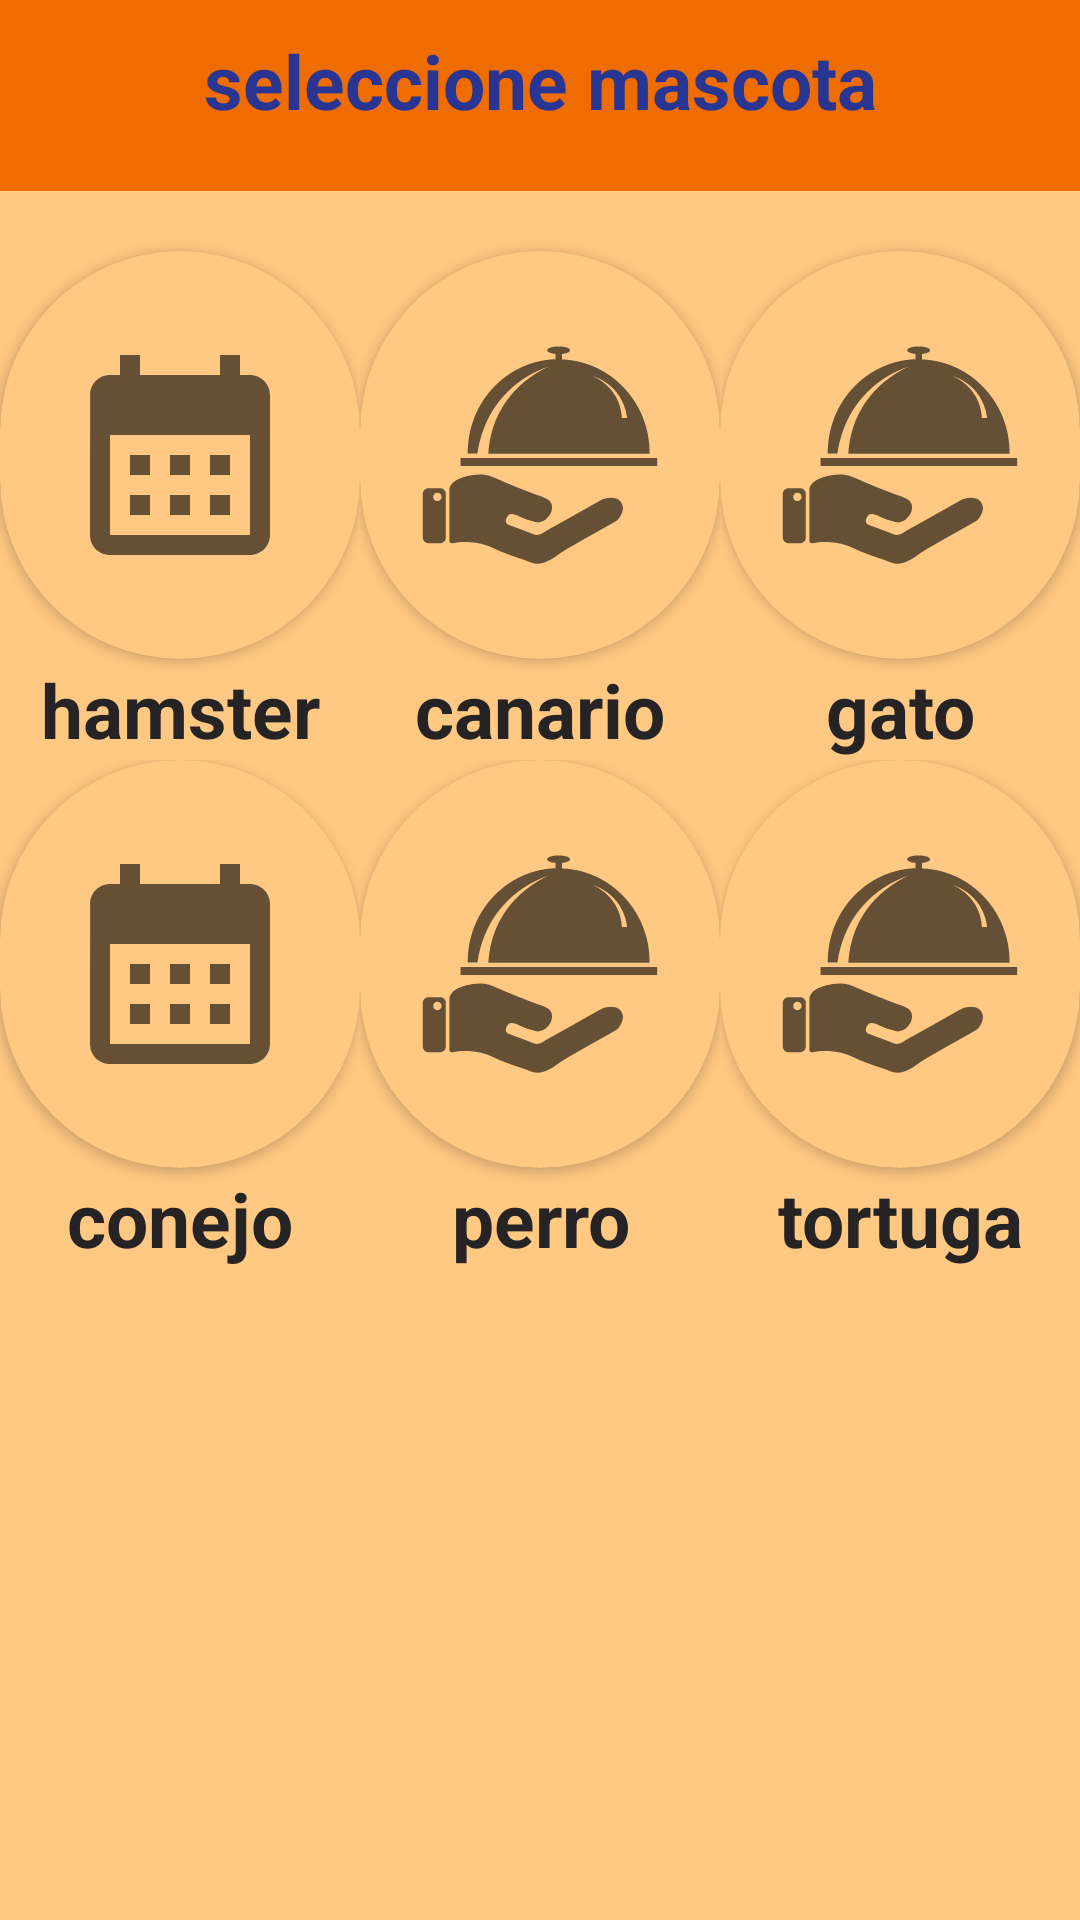

Android layout source for this screen:
<!-- AndroidManifest.xml: application theme Theme.NanyPets -->
<!-- res/layout/activity_seleccione_mascota.xml -->
<?xml version="1.0" encoding="utf-8"?>
<LinearLayout xmlns:android="http://schemas.android.com/apk/res/android"
    xmlns:app="http://schemas.android.com/apk/res-auto"
    xmlns:tools="http://schemas.android.com/tools"
    android:layout_width="match_parent"
    android:layout_height="match_parent"
    xmlns:card_view="http://schemas.android.com/apk/res/android"
    android:background="@color/orange_app_50"
    android:orientation="vertical"
    tools:context=".MenuActivity">

    <LinearLayout
        android:layout_width="match_parent"
        android:layout_height="wrap_content"
        android:layout_weight="0"
        android:background="@color/orange_app">


        <TextView
            android:layout_width="match_parent"
            android:layout_height="match_parent"
            android:gravity="center"
            android:layout_marginTop="@dimen/dimen_10dp"
            android:layout_marginBottom="@dimen/dimen_20dp"
            android:textSize="@dimen/dimen_25sp"
            android:textStyle="bold"
            android:textColor="@color/texto_app"
            android:text="@string/seleccione_mascota"/>

    </LinearLayout>





    <LinearLayout
        android:layout_width="match_parent"
        android:layout_height="wrap_content"
        android:layout_weight="2"
        android:gravity="top"
        android:orientation="vertical">

        <LinearLayout
            android:layout_width="match_parent"
            android:layout_height="wrap_content">


            <LinearLayout
                android:layout_width="match_parent"
                android:layout_height="match_parent"
                android:layout_weight="1"
                android:gravity="center"
                android:orientation="vertical">



                <androidx.cardview.widget.CardView
                    android:id="@+id/hamster"
                    android:layout_width="wrap_content"
                    android:layout_height="wrap_content"
                    android:backgroundTint="@color/orange_app_50"
                    android:layout_marginTop="@dimen/dimen_20sp"
                    app:cardCornerRadius="@dimen/dimen_100dp">

                    <ImageView
                        android:layout_width="wrap_content"
                        android:layout_height="wrap_content"
                        android:padding="@dimen/dimen_20sp"
                        android:src="@drawable/ic_calendario" />


                </androidx.cardview.widget.CardView>

                <TextView
                    android:layout_width="match_parent"
                    android:layout_height="wrap_content"
                    android:gravity="center"
                    android:text="@string/hamster"
                    android:textColor="@color/color_del_texto"
                    android:textSize="@dimen/dimen_25sp"
                    android:textStyle="bold" />

            </LinearLayout>

            <LinearLayout
                android:layout_width="match_parent"
                android:layout_height="match_parent"
                android:layout_weight="1"
                android:gravity="center"
                android:orientation="vertical">



                <androidx.cardview.widget.CardView
                    android:id="@+id/cv_canario"
                    android:layout_width="wrap_content"
                    android:layout_height="wrap_content"
                    android:backgroundTint="@color/orange_app_50"
                    android:layout_marginTop="@dimen/dimen_20sp"
                    app:cardCornerRadius="@dimen/dimen_100dp">

                    <ImageView
                        android:layout_width="wrap_content"
                        android:layout_height="wrap_content"
                        android:padding="@dimen/dimen_20sp"
                        android:src="@drawable/ic_alimentacion" />
                </androidx.cardview.widget.CardView>

                <TextView
                    android:layout_width="match_parent"
                    android:layout_height="wrap_content"
                    android:gravity="center"
                    android:text="@string/canario"
                    android:textColor="@color/color_del_texto"
                    android:textSize="@dimen/dimen_25sp"
                    android:textStyle="bold" />

            </LinearLayout>

            <LinearLayout
                android:layout_width="match_parent"
                android:layout_height="match_parent"
                android:layout_weight="1"
                android:gravity="center"
                android:orientation="vertical">



                <androidx.cardview.widget.CardView
                    android:id="@+id/cv_gato"
                    android:layout_width="wrap_content"
                    android:layout_height="wrap_content"
                    android:backgroundTint="@color/orange_app_50"
                    android:layout_marginTop="@dimen/dimen_20sp"
                    app:cardCornerRadius="@dimen/dimen_100dp">

                    <ImageView
                        android:layout_width="wrap_content"
                        android:layout_height="wrap_content"
                        android:padding="@dimen/dimen_20sp"
                        android:src="@drawable/ic_alimentacion" />
                </androidx.cardview.widget.CardView>

                <TextView
                    android:layout_width="match_parent"
                    android:layout_height="wrap_content"
                    android:gravity="center"
                    android:text="@string/gato"
                    android:textColor="@color/color_del_texto"
                    android:textSize="@dimen/dimen_25sp"
                    android:textStyle="bold" />

            </LinearLayout>

    </LinearLayout>




     <LinearLayout
        android:layout_width="match_parent"
        android:layout_height="wrap_content">


        <LinearLayout
            android:layout_width="match_parent"
            android:layout_height="match_parent"
            android:layout_weight="1"
            android:gravity="center"
            android:orientation="vertical">

            <androidx.cardview.widget.CardView
                android:id="@+id/cv_conejo"
                android:layout_width="wrap_content"
                android:layout_height="wrap_content"
                android:backgroundTint="@color/orange_app_50"

                app:cardCornerRadius="@dimen/dimen_100dp">

                <ImageView
                    android:layout_width="wrap_content"
                    android:layout_height="wrap_content"
                    android:padding="@dimen/dimen_20sp"
                    android:src="@drawable/ic_calendario" />


            </androidx.cardview.widget.CardView>

            <TextView
                android:layout_width="match_parent"
                android:layout_height="wrap_content"
                android:gravity="center"
                android:text="@string/conejo"
                android:textColor="@color/color_del_texto"
                android:textSize="@dimen/dimen_25sp"
                android:textStyle="bold" />

        </LinearLayout>

        <LinearLayout
            android:layout_width="match_parent"
            android:layout_height="match_parent"
            android:layout_weight="1"
            android:gravity="center"
            android:orientation="vertical">



            <androidx.cardview.widget.CardView
                android:id="@+id/cv_perro"
                android:layout_width="wrap_content"
                android:layout_height="wrap_content"
                android:backgroundTint="@color/orange_app_50"
                app:cardCornerRadius="@dimen/dimen_100dp">

                <ImageView
                    android:layout_width="wrap_content"
                    android:layout_height="wrap_content"
                    android:padding="@dimen/dimen_20sp"
                    android:src="@drawable/ic_alimentacion" />
            </androidx.cardview.widget.CardView>

            <TextView
                android:layout_width="match_parent"
                android:layout_height="wrap_content"
                android:gravity="center"
                android:text="@string/perro"
                android:textColor="@color/color_del_texto"
                android:textSize="@dimen/dimen_25sp"
                android:textStyle="bold" />

        </LinearLayout>

        <LinearLayout
            android:layout_width="match_parent"
            android:layout_height="match_parent"
            android:layout_weight="1"
            android:gravity="center"
            android:orientation="vertical">



            <androidx.cardview.widget.CardView
                android:id="@+id/cv_tortuga"
                android:layout_width="wrap_content"
                android:layout_height="wrap_content"
                android:backgroundTint="@color/orange_app_50"
                app:cardCornerRadius="@dimen/dimen_100dp">

                <ImageView
                    android:layout_width="wrap_content"
                    android:layout_height="wrap_content"
                    android:padding="@dimen/dimen_20sp"
                    android:src="@drawable/ic_alimentacion" />
            </androidx.cardview.widget.CardView>

            <TextView
                android:layout_width="match_parent"
                android:layout_height="wrap_content"
                android:gravity="center"
                android:text="@string/tortuga"
                android:textColor="@color/color_del_texto"
                android:textSize="@dimen/dimen_25sp"
                android:textStyle="bold" />

        </LinearLayout>


    </LinearLayout>

    </LinearLayout>


</LinearLayout>
<!-- resources referenced by this layout -->
<resources>
  <color name="color_del_texto">#252323</color>
  <color name="orange_app">#EF6C00</color>
  <color name="orange_app_50">#FFC883</color>
  <color name="texto_app">#283593</color>
  <dimen name="dimen_100dp">100dp</dimen>
  <dimen name="dimen_10dp">10dp</dimen>
  <dimen name="dimen_20dp">20dp</dimen>
  <dimen name="dimen_20sp">20sp</dimen>
  <dimen name="dimen_25sp">25sp</dimen>
  <!-- drawable ic_alimentacion: vector/xml drawable (drawable, 5182 chars, omitted) -->
  <!-- drawable ic_calendario (drawable) -->
  <vector android:height="96dp" android:tint="?attr/colorControlNormal"
      android:viewportHeight="24" android:viewportWidth="24"
      android:width="96dp" xmlns:android="http://schemas.android.com/apk/res/android">
      <path android:fillColor="@color/black" android:pathData="M19,4h-1V2h-2v2H8V2H6v2H5C3.89,4 3.01,4.9 3.01,6L3,20c0,1.1 0.89,2 2,2h14c1.1,0 2,-0.9 2,-2V6C21,4.9 20.1,4 19,4zM19,20H5V10h14V20zM9,14H7v-2h2V14zM13,14h-2v-2h2V14zM17,14h-2v-2h2V14zM9,18H7v-2h2V18zM13,18h-2v-2h2V18zM17,18h-2v-2h2V18z"/>
  </vector>
  <string name="canario">canario</string>
  <string name="conejo">conejo</string>
  <string name="gato">gato</string>
  <string name="hamster">hamster</string>
  <string name="perro">perro</string>
  <string name="seleccione_mascota">seleccione mascota</string>
  <string name="tortuga">tortuga</string>
  <style name="Theme.NanyPets" parent="Theme.MaterialComponents.DayNight.DarkActionBar">
          
          <item name="colorPrimary">@color/purple_500</item>
          <item name="colorPrimaryVariant">@color/purple_700</item>
          <item name="colorOnPrimary">@color/white</item>
          
          <item name="colorSecondary">@color/teal_200</item>
          <item name="colorSecondaryVariant">@color/teal_700</item>
          <item name="colorOnSecondary">@color/black</item>
          
          <item name="android:statusBarColor" tools:targetApi="l">?attr/colorPrimaryVariant</item>
          
      </style>
  <color name="black">#FF000000</color>
  <color name="purple_500">#FF6200EE</color>
  <color name="purple_700">#FF3700B3</color>
  <color name="white">#FFFFFFFF</color>
  <color name="teal_200">#FF03DAC5</color>
  <color name="teal_700">#FF018786</color>
</resources>
